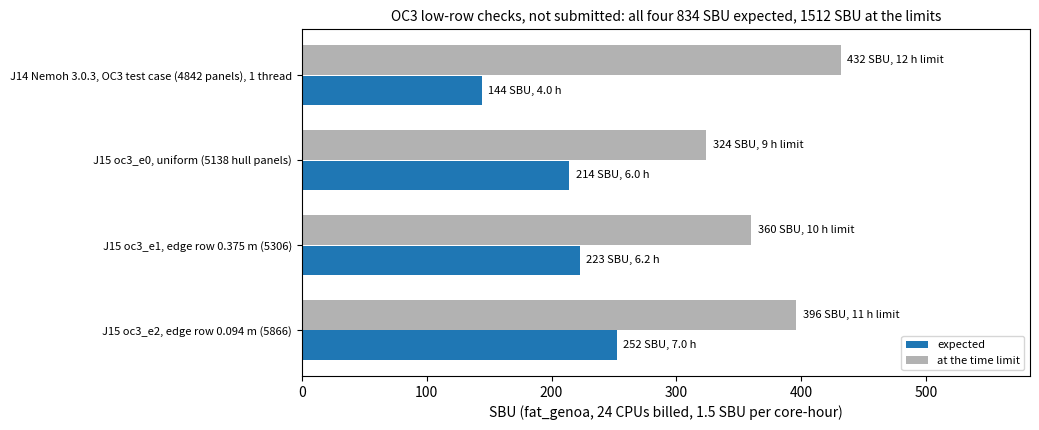

Generate this figure with matplotlib: (Note: this script raises an exception after producing the figure.)
"""Cost of J14 (Nemoh v3.0.3 on OC3, 20 frequencies) and J15 (HAMS-MREL OC3 bottom-edge meshes e0-e2, 20 frequencies),
fat_genoa, 24 CPUs billed per job (the minimum), 1.5 SBU per core-hour. Writes COST_J14_J15.png and prints the table.

HAMS-MREL (J15), from the stage times of J5C (same binary, 50 frequencies, 4710 hull + 96 lid panels, 24 threads, 32 127 s):
the B2 control-surface field passes of the first 20 frequencies (0.0628-1.256 rad/s) took 16 640 s, the rest of the run
6 328 s for 50 frequencies (127 s per frequency). The field pass costs one hull influence row per point of C and F, so it
is scaled by the number of hull panels (C is held at J5C's); the rest (solves, QTF sums) by (panels with lid)^2.5.

Nemoh (J14): one thread. Measured on Snellius (J8, J9; deep water, LU, 11 frequencies): 3495 panels 6.3 min, 4713 panels
13.3 min, about 73 s per frequency at 4700 panels. OC3 is in finite depth (h = 320 m): a factor 3 to 6 on the influence
matrices is assumed (not measured), and QTFpreProc is taken as one more pass of the same cost; QTFsolver for 20 x 20 pairs
as minutes. Range 2.6-5.2 h, expected 4 h.

Usage: python -I cost_J14_J15.py OUT_DIR
"""
import os
import sys

import matplotlib
matplotlib.use("Agg")
import matplotlib.pyplot as plt

CORES, SBU_PER_CH = 24, 1.5
FIELD20, REST_PER_F, NF = 16640.0, 6328.0 / 50, 20
J5C_HULL, J5C_ALL = 4710, 4806


def hams(name, hull, lid, limit):
    s = FIELD20 * hull / J5C_HULL + REST_PER_F * NF * ((hull + lid) / J5C_ALL) ** 2.5
    return dict(name=name, h=s / 3600, lim=limit)


nemoh_per_f = 73.0 * (4842 / 4713) ** 2
lo, hi = 2 * NF * nemoh_per_f * 3 / 3600, 2 * NF * nemoh_per_f * 6 / 3600
jobs = [dict(name="J14 Nemoh 3.0.3, OC3 test case (4842 panels), 1 thread", h=4.0, lim=12, rng=(lo, hi)),
        hams("J15 oc3_e0, uniform (5138 hull panels)", 5138, 196, 9),
        hams("J15 oc3_e1, edge row 0.375 m (5306)", 5306, 196, 10),
        hams("J15 oc3_e2, edge row 0.094 m (5866)", 5866, 196, 11)]
for j in jobs:
    j["sbu"] = j["h"] * CORES * SBU_PER_CH
    j["sbul"] = j["lim"] * CORES * SBU_PER_CH
tot = dict(h=sum(j["h"] for j in jobs), sbu=sum(j["sbu"] for j in jobs), sbul=sum(j["sbul"] for j in jobs))
lines = ["| Job | Expected wall (h) | Core-h | SBU | Limit (h) | SBU at limit |", "|---|---:|---:|---:|---:|---:|"]
for j in jobs:
    extra = " (range %.1f-%.1f)" % j["rng"] if "rng" in j else ""
    lines.append("| %s | %.1f%s | %.0f | %.0f | %d | %.0f |" % (j["name"], j["h"], extra, j["h"] * CORES, j["sbu"], j["lim"], j["sbul"]))
lines.append("| **All four** | | %.0f | **%.0f** | | **%.0f** |" % (tot["h"] * CORES, tot["sbu"], tot["sbul"]))
sys.stdout.buffer.write(("\n".join(lines) + "\n").encode("utf-8"))

fig, ax = plt.subplots(figsize=(10.5, 4.4))
y = list(range(len(jobs)))
ax.barh([v + 0.18 for v in y], [j["sbu"] for j in jobs], height=0.35, color="tab:blue", label="expected")
ax.barh([v - 0.18 for v in y], [j["sbul"] for j in jobs], height=0.35, color="tab:gray", alpha=0.6, label="at the time limit")
for v, j in zip(y, jobs):
    ax.text(j["sbu"] + 5, v + 0.18, "%.0f SBU, %.1f h" % (j["sbu"], j["h"]), va="center", fontsize=8)
    ax.text(j["sbul"] + 5, v - 0.18, "%.0f SBU, %d h limit" % (j["sbul"], j["lim"]), va="center", fontsize=8)
ax.set_yticks(y)
ax.set_yticklabels([j["name"] for j in jobs], fontsize=8)
ax.invert_yaxis()
ax.set_xlabel("SBU (fat_genoa, 24 CPUs billed, 1.5 SBU per core-hour)")
ax.set_xlim(0, max(j["sbul"] for j in jobs) * 1.35)
ax.legend(fontsize=8, loc="lower right")
ax.set_title("OC3 low-row checks, not submitted: all four %.0f SBU expected, %.0f SBU at the limits" % (tot["sbu"], tot["sbul"]),
             fontsize=10)
fig.tight_layout()
fig.savefig(os.path.join(sys.argv[1], "COST_J14_J15.png"), dpi=100)
